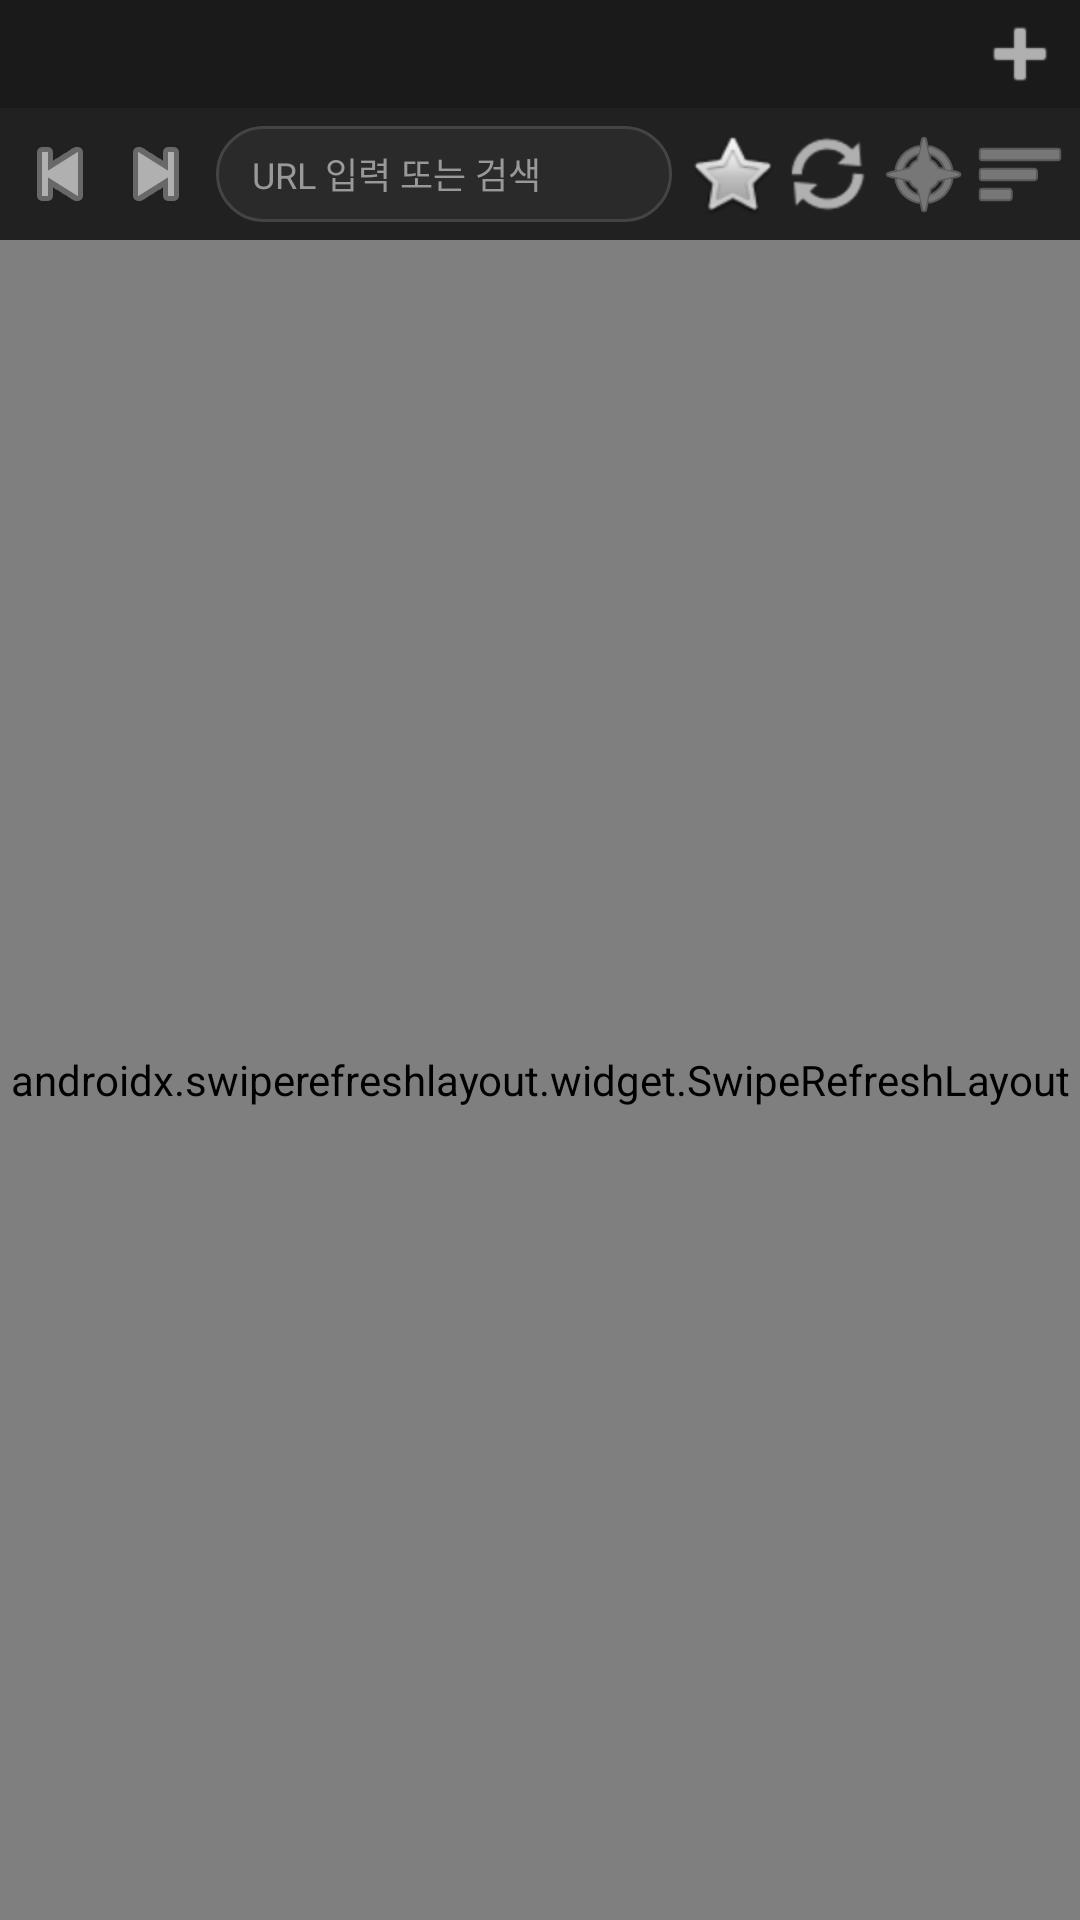

Layout XML and referenced resources for this Android screen:
<!-- AndroidManifest.xml: application theme AppTheme -->
<!-- res/layout/activity_main.xml -->
<?xml version="1.0" encoding="utf-8"?>
<LinearLayout
    xmlns:android="http://schemas.android.com/apk/res/android"
    android:layout_width="match_parent"
    android:layout_height="match_parent"
    android:orientation="vertical"
    android:background="@color/background_dark">

    
    <LinearLayout
        android:id="@+id/tab_bar_layout"
        android:layout_width="match_parent"
        android:layout_height="36dp"
        android:orientation="horizontal"
        android:background="@color/tab_bar_bg"
        android:gravity="center_vertical">

        <HorizontalScrollView
            android:id="@+id/tab_scroll_view"
            android:layout_width="0dp"
            android:layout_height="match_parent"
            android:layout_weight="1"
            android:scrollbars="none">

            <LinearLayout
                android:id="@+id/tab_container"
                android:layout_width="wrap_content"
                android:layout_height="match_parent"
                android:orientation="horizontal"
                android:paddingStart="4dp" />
        </HorizontalScrollView>

        
        <ImageButton
            android:id="@+id/btn_new_tab"
            android:layout_width="32dp"
            android:layout_height="32dp"
            android:layout_marginEnd="4dp"
            android:src="@android:drawable/ic_input_add"
            android:background="?attr/selectableItemBackgroundBorderless"
            android:contentDescription="@string/new_tab"
            android:scaleType="centerInside"
            android:tint="@color/icon_tint" />
    </LinearLayout>

    
    <LinearLayout
        android:id="@+id/toolbar_layout"
        android:layout_width="match_parent"
        android:layout_height="44dp"
        android:orientation="horizontal"
        android:gravity="center_vertical"
        android:paddingHorizontal="4dp"
        android:background="@color/toolbar_bg">

        
        <ImageButton
            android:id="@+id/btn_back"
            android:layout_width="32dp"
            android:layout_height="32dp"
            android:src="@android:drawable/ic_media_previous"
            android:background="?attr/selectableItemBackgroundBorderless"
            android:contentDescription="@string/back"
            android:scaleType="centerInside"
            android:tint="@color/icon_tint" />

        
        <ImageButton
            android:id="@+id/btn_forward"
            android:layout_width="32dp"
            android:layout_height="32dp"
            android:src="@android:drawable/ic_media_next"
            android:background="?attr/selectableItemBackgroundBorderless"
            android:contentDescription="@string/forward"
            android:scaleType="centerInside"
            android:tint="@color/icon_tint" />

        
        <EditText
            android:id="@+id/url_bar"
            android:layout_width="0dp"
            android:layout_height="32dp"
            android:layout_weight="1"
            android:layout_marginHorizontal="4dp"
            android:background="@drawable/url_bar_bg"
            android:paddingHorizontal="12dp"
            android:textSize="12sp"
            android:textColor="@color/text_primary"
            android:textColorHint="@color/text_secondary"
            android:hint="@string/url_hint"
            android:singleLine="true"
            android:imeOptions="actionGo"
            android:inputType="textUri"
            android:selectAllOnFocus="true" />

        
        <ImageButton
            android:id="@+id/btn_bookmark"
            android:layout_width="32dp"
            android:layout_height="32dp"
            android:src="@android:drawable/btn_star"
            android:background="?attr/selectableItemBackgroundBorderless"
            android:contentDescription="@string/add_bookmark"
            android:scaleType="centerInside" />

        
        <ImageButton
            android:id="@+id/btn_refresh"
            android:layout_width="32dp"
            android:layout_height="32dp"
            android:src="@android:drawable/ic_popup_sync"
            android:background="?attr/selectableItemBackgroundBorderless"
            android:contentDescription="@string/refresh"
            android:scaleType="centerInside"
            android:tint="@color/icon_tint" />

        
        <ImageButton
            android:id="@+id/btn_home"
            android:layout_width="32dp"
            android:layout_height="32dp"
            android:src="@android:drawable/ic_menu_compass"
            android:background="?attr/selectableItemBackgroundBorderless"
            android:contentDescription="@string/home"
            android:scaleType="centerInside"
            android:tint="@color/icon_tint" />

        
        <ImageButton
            android:id="@+id/btn_bookmarks_list"
            android:layout_width="32dp"
            android:layout_height="32dp"
            android:src="@android:drawable/ic_menu_sort_by_size"
            android:background="?attr/selectableItemBackgroundBorderless"
            android:contentDescription="@string/bookmarks"
            android:scaleType="centerInside"
            android:tint="@color/icon_tint" />
    </LinearLayout>

    
    <ProgressBar
        android:id="@+id/progress_bar"
        style="?android:attr/progressBarStyleHorizontal"
        android:layout_width="match_parent"
        android:layout_height="3dp"
        android:max="100"
        android:visibility="gone"
        android:progressTint="@color/progress_color" />

    
    <androidx.swiperefreshlayout.widget.SwipeRefreshLayout
        android:id="@+id/swipe_refresh"
        android:layout_width="match_parent"
        android:layout_height="0dp"
        android:layout_weight="1">

        
        <FrameLayout
            android:id="@+id/webview_container"
            android:layout_width="match_parent"
            android:layout_height="match_parent" />

    </androidx.swiperefreshlayout.widget.SwipeRefreshLayout>

</LinearLayout>
<!-- resources referenced by this layout -->
<resources>
  <color name="background_dark">#1A1A1A</color>
  <color name="icon_tint">#B0B0B0</color>
  <color name="progress_color">#4CAF50</color>
  <color name="tab_bar_bg">#1A1A1A</color>
  <color name="text_primary">#E0E0E0</color>
  <color name="text_secondary">#999999</color>
  <color name="toolbar_bg">#212121</color>
  <!-- drawable url_bar_bg (drawable) -->
  <?xml version="1.0" encoding="utf-8"?>
  <shape xmlns:android="http://schemas.android.com/apk/res/android"
      android:shape="rectangle">
      <solid android:color="#2A2A2A" />
      <corners android:radius="18dp" />
      <stroke android:width="1dp" android:color="#444444" />
  </shape>
  <string name="add_bookmark">즐겨찾기 추가</string>
  <string name="back">뒤로</string>
  <string name="bookmarks">즐겨찾기</string>
  <string name="forward">앞으로</string>
  <string name="home">홈</string>
  <string name="new_tab">새 탭</string>
  <string name="refresh">새로고침</string>
  <string name="url_hint">URL 입력 또는 검색</string>
  <style name="AppTheme" parent="Theme.MaterialComponents.DayNight.NoActionBar">
          <item name="android:statusBarColor">#212121</item>
          <item name="android:navigationBarColor">#1A1A1A</item>
          <item name="android:windowBackground">@color/background_dark</item>
          <item name="colorPrimary">#4CAF50</item>
          <item name="colorPrimaryVariant">#388E3C</item>
          <item name="colorOnPrimary">#FFFFFF</item>
      </style>
</resources>
